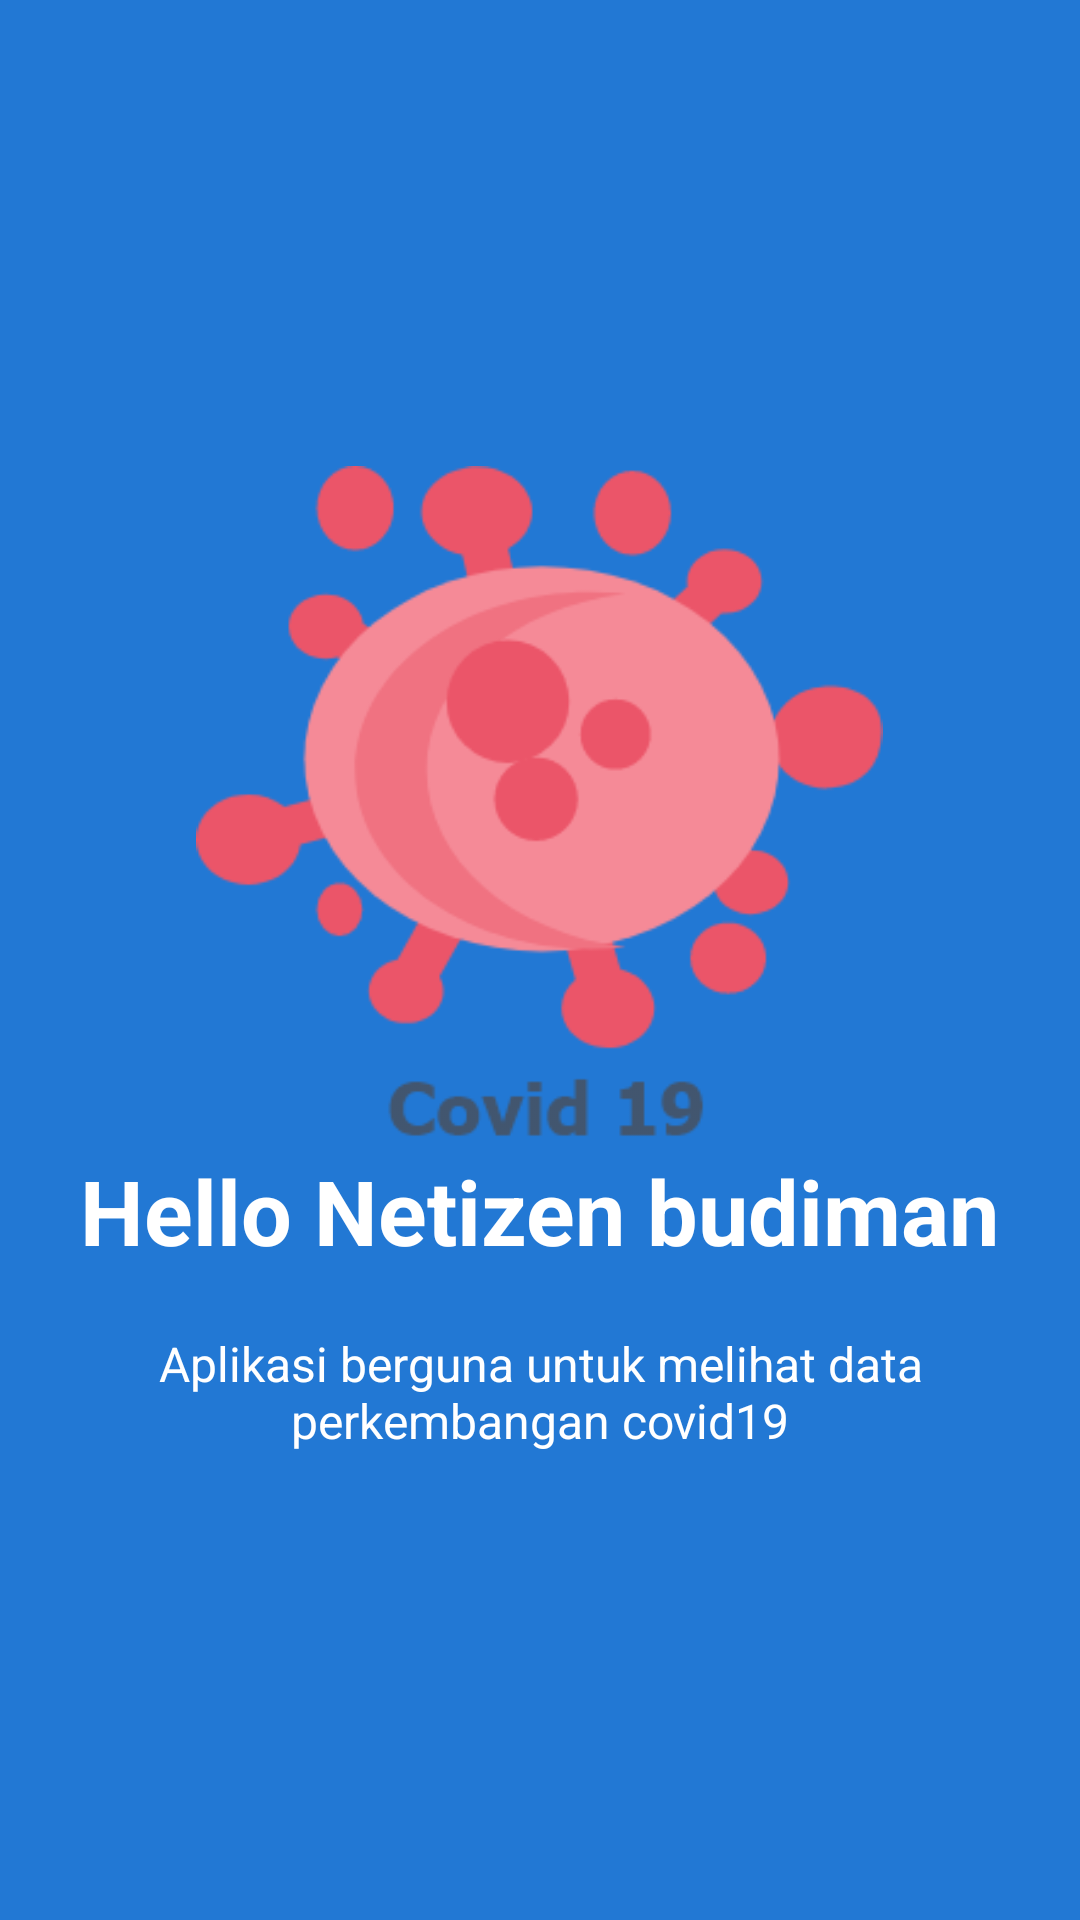

Layout XML and referenced resources for this Android screen:
<!-- AndroidManifest.xml: application theme Theme.AppCompat.NoActionBar -->
<!-- res/layout/slide1.xml -->
<?xml version="1.0" encoding="utf-8"?>
<RelativeLayout
    xmlns:android="http://schemas.android.com/apk/res/android"
    android:layout_width="match_parent"
    android:layout_height="match_parent"
    android:background="@color/dot_dark_screen3">

    <LinearLayout
        android:layout_width="wrap_content"
        android:layout_height="wrap_content"
        android:layout_centerInParent="true"
        android:gravity="center_horizontal"
        android:orientation="vertical">

        <ImageView
            android:layout_width="331dp"
            android:layout_height="228dp"
            android:src="@drawable/image_1" />

        <TextView
            android:layout_width="wrap_content"
            android:layout_height="wrap_content"
            android:text="@string/slide_1_title"
            android:textColor="@android:color/white"
            android:textSize="@dimen/slide_title"
            android:textStyle="bold" />

        <TextView
            android:layout_width="wrap_content"
            android:layout_height="wrap_content"
            android:layout_marginTop="20dp"
            android:paddingLeft="@dimen/desc_padding"
            android:paddingRight="@dimen/desc_padding"
            android:text="@string/slide_1_desc"
            android:textAlignment="center"
            android:textColor="@android:color/white"
            android:textSize="@dimen/slide_desc" />
    </LinearLayout>
</RelativeLayout>
<!-- resources referenced by this layout -->
<resources>
  <color name="dot_dark_screen3">#2278d4</color>
  <dimen name="desc_padding">40dp</dimen>
  <dimen name="slide_desc">16dp</dimen>
  <dimen name="slide_title">30dp</dimen>
  <!-- drawable image_1: png bitmap (drawable, 19003 bytes) -->
  <string name="slide_1_desc">Aplikasi berguna untuk melihat data perkembangan covid19</string>
  <string name="slide_1_title">Hello Netizen budiman</string>
</resources>
